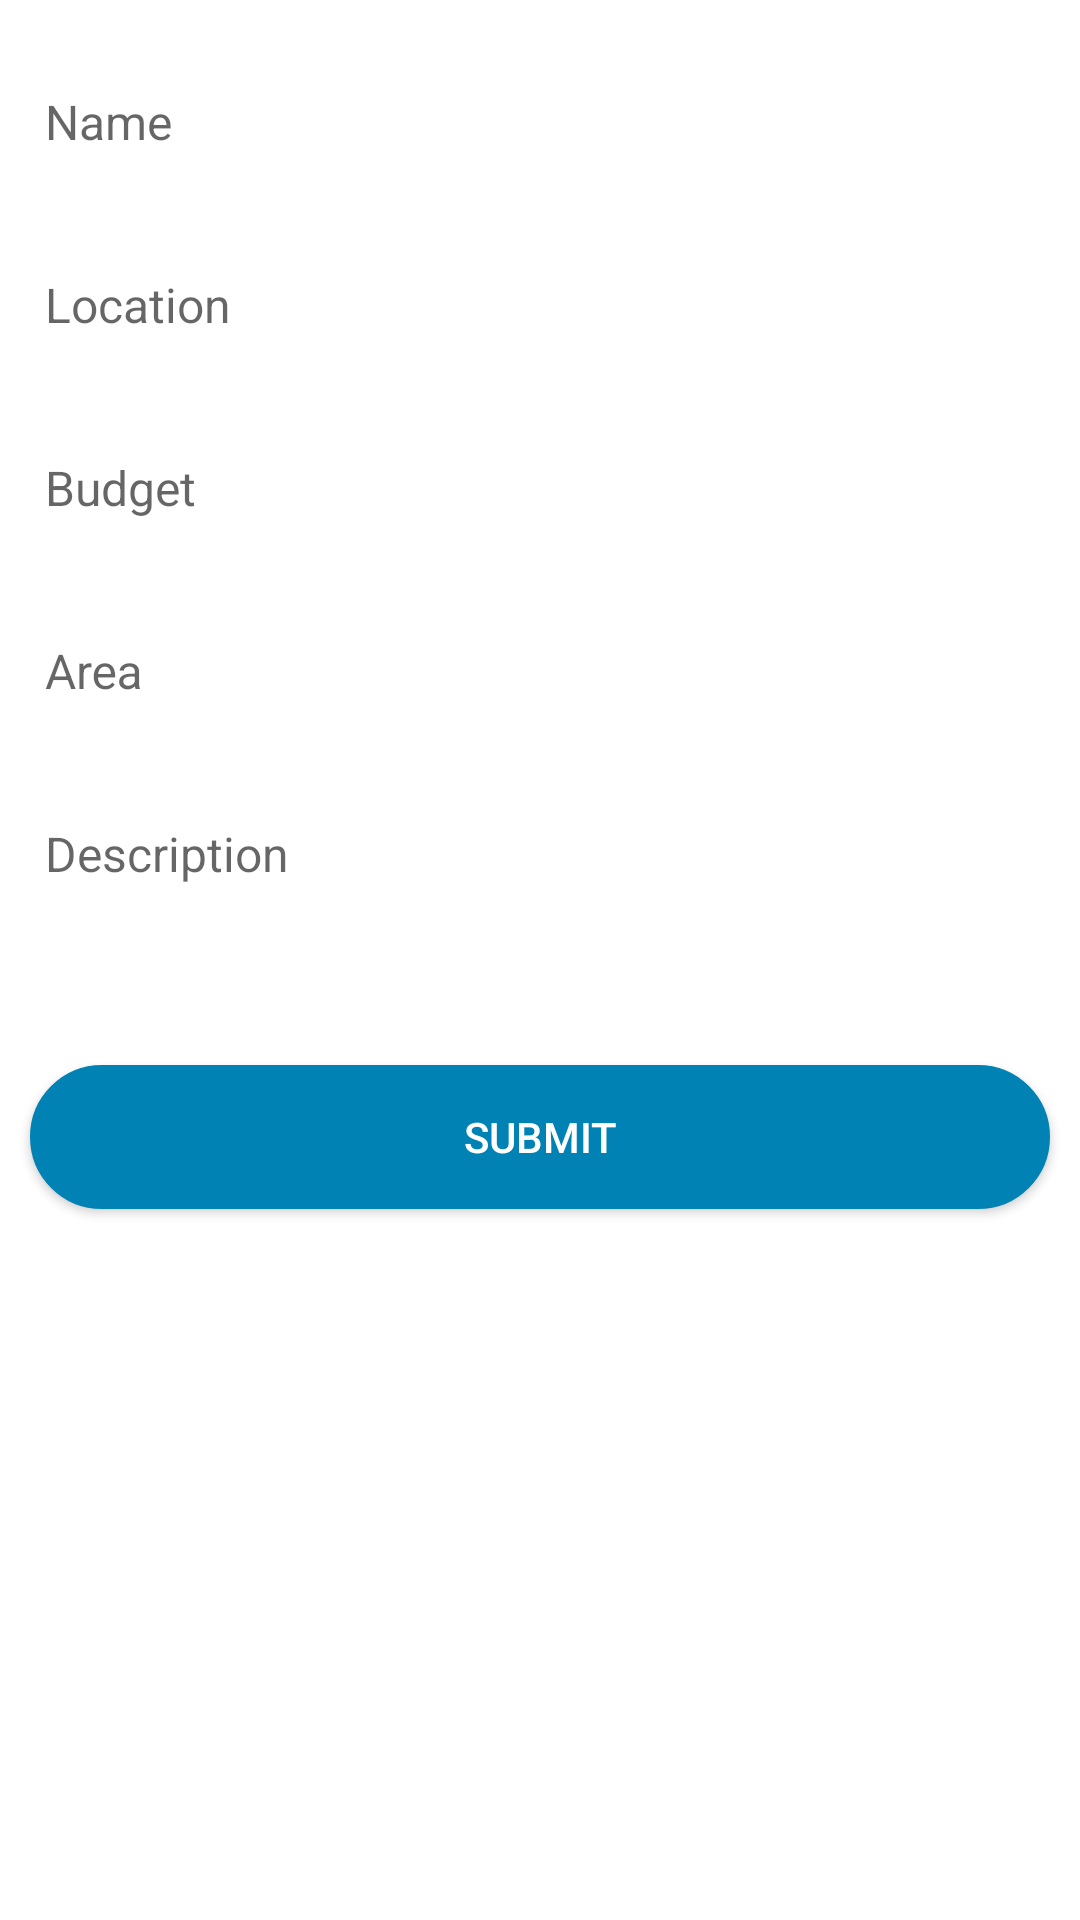

This screen was rendered from an Android layout file. Write that file and the resources it references.
<!-- AndroidManifest.xml: application theme AppTheme -->
<!-- res/layout/form2.xml -->
<?xml version="1.0" encoding="utf-8"?>
<ScrollView
    xmlns:android="http://schemas.android.com/apk/res/android"
    android:orientation="vertical" android:layout_width="match_parent"
    android:layout_height="match_parent"
    android:background="@color/white">

    <LinearLayout xmlns:android="http://schemas.android.com/apk/res/android"
        android:orientation="vertical" android:layout_width="match_parent"
        android:layout_height="wrap_content">

        <android.support.design.widget.TextInputLayout
            android:layout_width="match_parent"
            android:layout_height="wrap_content"
            android:layout_marginLeft="10dp"
            android:layout_marginRight="10dp"
            android:layout_marginTop="10dp">

            <EditText
                android:id="@+id/ed_name"
                android:layout_width="match_parent"
                android:layout_height="40dp"
                android:background="@color/white"
                android:gravity="center_vertical"
                android:hint="Name"
                android:inputType="textCapWords"
                android:lines="1"
                android:paddingLeft="5dp"
                android:textColor="@color/colorPrimaryDark"
                android:textColorHint="@color/gray"
                android:textSize="16dp" />
        </android.support.design.widget.TextInputLayout>

        <android.support.design.widget.TextInputLayout
            android:layout_width="match_parent"
            android:layout_height="wrap_content"
            android:layout_marginLeft="10dp"
            android:layout_marginRight="10dp"
            android:layout_marginTop="10dp">

            <AutoCompleteTextView
                android:id="@+id/ed_location"
                android:layout_width="match_parent"
                android:layout_height="40dp"
                android:background="@color/white"
                android:gravity="center_vertical"
                android:hint="Location"
                android:inputType="textCapWords"
                android:lines="1"
                android:paddingLeft="5dp"
                android:textColor="@color/colorPrimaryDark"
                android:textColorHint="@color/gray"
                android:textSize="16dp" />
        </android.support.design.widget.TextInputLayout>


        <android.support.design.widget.TextInputLayout
            android:layout_width="match_parent"
            android:layout_height="wrap_content"
            android:layout_marginLeft="10dp"
            android:layout_marginRight="10dp"
            android:layout_marginTop="10dp">

            <EditText
                android:id="@+id/ed_budget"
                android:layout_width="match_parent"
                android:layout_height="40dp"
                android:background="@color/white"
                android:gravity="center_vertical"
                android:hint="Budget"
                android:inputType="textAutoComplete"
                android:lines="1"
                android:paddingLeft="5dp"
                android:textColor="@color/colorPrimaryDark"
                android:textColorHint="@color/gray"
                android:textSize="16dp" />
        </android.support.design.widget.TextInputLayout>


        <android.support.design.widget.TextInputLayout
            android:layout_width="match_parent"
            android:layout_height="wrap_content"
            android:layout_marginLeft="10dp"
            android:layout_marginRight="10dp"
            android:layout_marginTop="10dp">

            <EditText
                android:id="@+id/ed_area"
                android:layout_width="match_parent"
                android:layout_height="40dp"
                android:background="@color/white"
                android:gravity="center_vertical"
                android:hint="Area"
                android:inputType="textCapWords"
                android:lines="1"
                android:paddingLeft="5dp"
                android:textColor="@color/colorPrimaryDark"
                android:textColorHint="@color/gray"
                android:textSize="16dp" />
        </android.support.design.widget.TextInputLayout>


        <android.support.design.widget.TextInputLayout
            android:layout_width="match_parent"
            android:layout_height="wrap_content"
            android:layout_marginLeft="10dp"
            android:layout_marginRight="10dp"
            android:layout_marginTop="10dp">

            <EditText
                android:id="@+id/ed_desc"
                android:layout_width="match_parent"
                android:layout_height="40dp"
                android:background="@color/white"
                android:gravity="center_vertical"
                android:hint="Description"
                android:inputType="textCapSentences"
                android:lines="10"
                android:paddingLeft="5dp"
                android:textColor="@color/colorPrimaryDark"
                android:textColorHint="@color/gray"
                android:textSize="16dp" />
        </android.support.design.widget.TextInputLayout>

        <TextView
            android:id="@+id/ed_gp1"
            android:layout_width="match_parent"
            android:layout_height="20dp"
            android:background="@color/white"
            android:gravity="center_vertical"
            android:hint="GP1"
            android:inputType="textCapWords"
            android:lines="1"
            android:paddingLeft="5dp"
            android:textColor="@color/colorPrimaryDark"
            android:textColorHint="@color/gray"
            android:textSize="16sp"
            android:visibility="invisible"/>

        <TextView
            android:id="@+id/ed_gp2"
            android:layout_width="match_parent"
            android:layout_height="20dp"
            android:background="@color/white"
            android:gravity="center_vertical"
            android:hint="GP2"
            android:inputType="textCapWords"
            android:lines="1"
            android:paddingLeft="5dp"
            android:textColor="@color/colorPrimaryDark"
            android:textColorHint="@color/gray"
            android:textSize="16sp"
            android:visibility="invisible"/>

        <Button
            android:id="@+id/btn_add"
            android:layout_width="match_parent"
            android:layout_height="wrap_content"
            android:layout_marginTop="40dp"
            android:layout_gravity="bottom"
            android:textColor="@color/white"
            android:layout_margin="10dp"
            android:background="@drawable/highlightedtext"
            android:text="Submit"/>


    </LinearLayout>

</ScrollView>
<!-- resources referenced by this layout -->
<resources>
  <color name="colorPrimaryDark">#0078A5</color>
  <color name="gray">#696969</color>
  <color name="white">#FFFFFF</color>
  <!-- drawable highlightedtext (drawable) -->
  <?xml version="1.0" encoding="utf-8"?>
  <shape
      xmlns:android="http://schemas.android.com/apk/res/android"
      android:shape="rectangle">
  
      <corners
          android:radius="50dp"
          />
      <solid android:color="#0083B4"
          />
      <stroke
          android:width="2dip"
          android:color="#0083B4" />
  </shape>
  <style name="AppTheme" parent="Theme.AppCompat.Light.DarkActionBar">
          
          <item name="colorPrimary">@color/colorPrimary</item>
          <item name="colorPrimaryDark">@color/colorPrimaryDark</item>
          <item name="colorAccent">@color/colorAccent</item>
          <item name="android:textColorSecondary">@android:color/white</item>
          <item name="actionBarStyle">@style/AppBarOverlay</item>
      </style>
  <color name="colorPrimary">#008DC2</color>
  <color name="colorAccent">#0078A5</color>
  <style name="AppBarOverlay" parent="Widget.AppCompat.Light.ActionBar.Solid">
          <item name="elevation">0dp</item>
      </style>
</resources>
